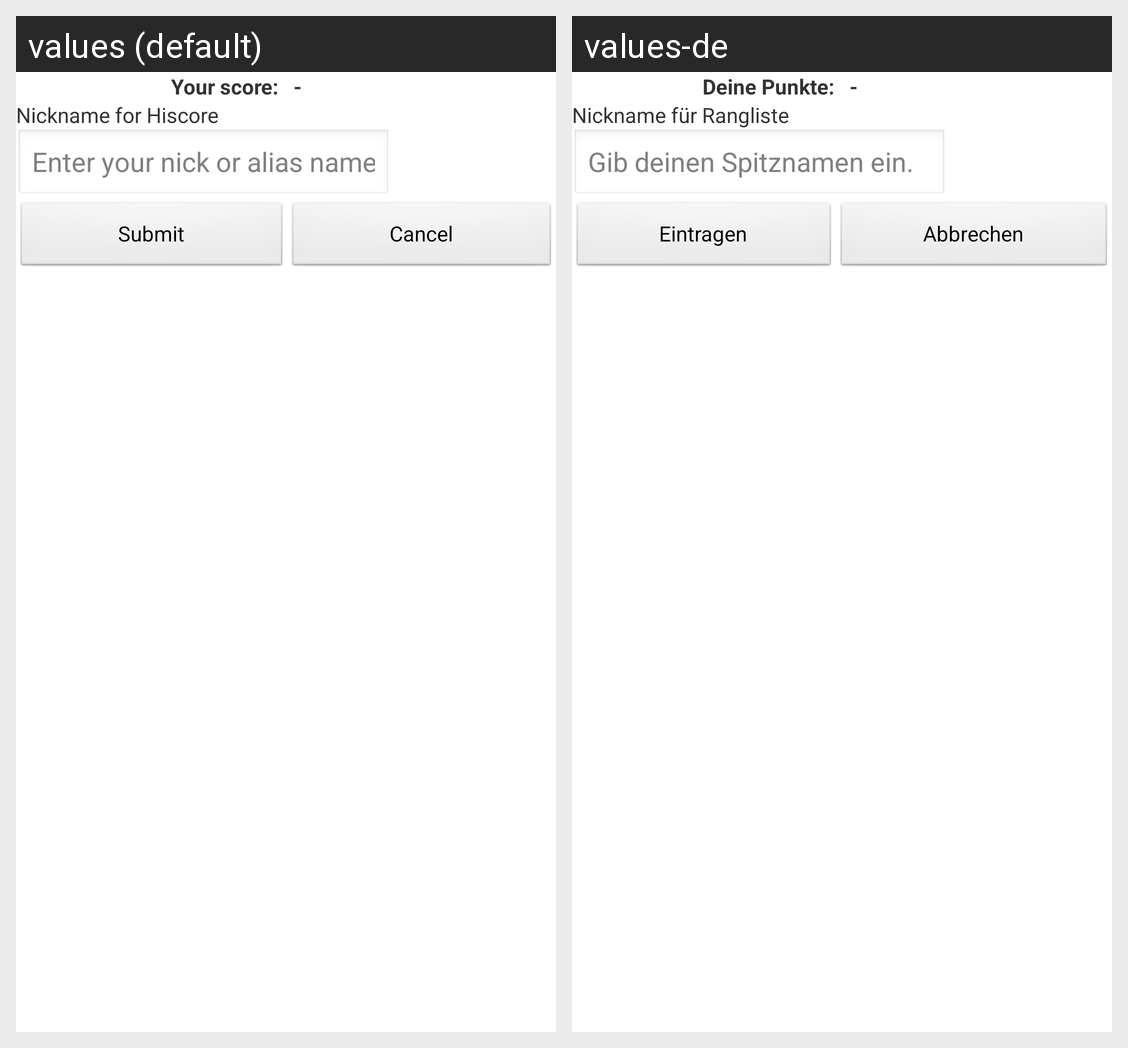

Translations of the strings shown on this Android screen, per locale in the grid:
Android screen res/layout/post_hiscore.xml rendered under 2 locales, left to right: values (default), values-de. Device: Nexus 5 (rendered at 1080×1920; each locale shown at half size, 540×960, under a caption strip naming it); theme android:Theme.Light.
Strings drawn on this screen, with the default value and each locale's value (text and hints the layout hard-codes, and strings that could not be matched under every locale, appear in the picture but are not listed):

score
  values: Your score:
  values-de: Deine Punkte:

no_score
  values: -
  values-de: -  [not translated; the default value is used]

nick_for_hiscore
  values: Nickname for Hiscore
  values-de: Nickname für Rangliste

enter_a_nick_or_alias_name
  values: Enter your nick or alias name
  values-de: Gib deinen Spitznamen ein.

post
  values: Submit
  values-de: Eintragen

cancel
  values: Cancel
  values-de: Abbrechen
